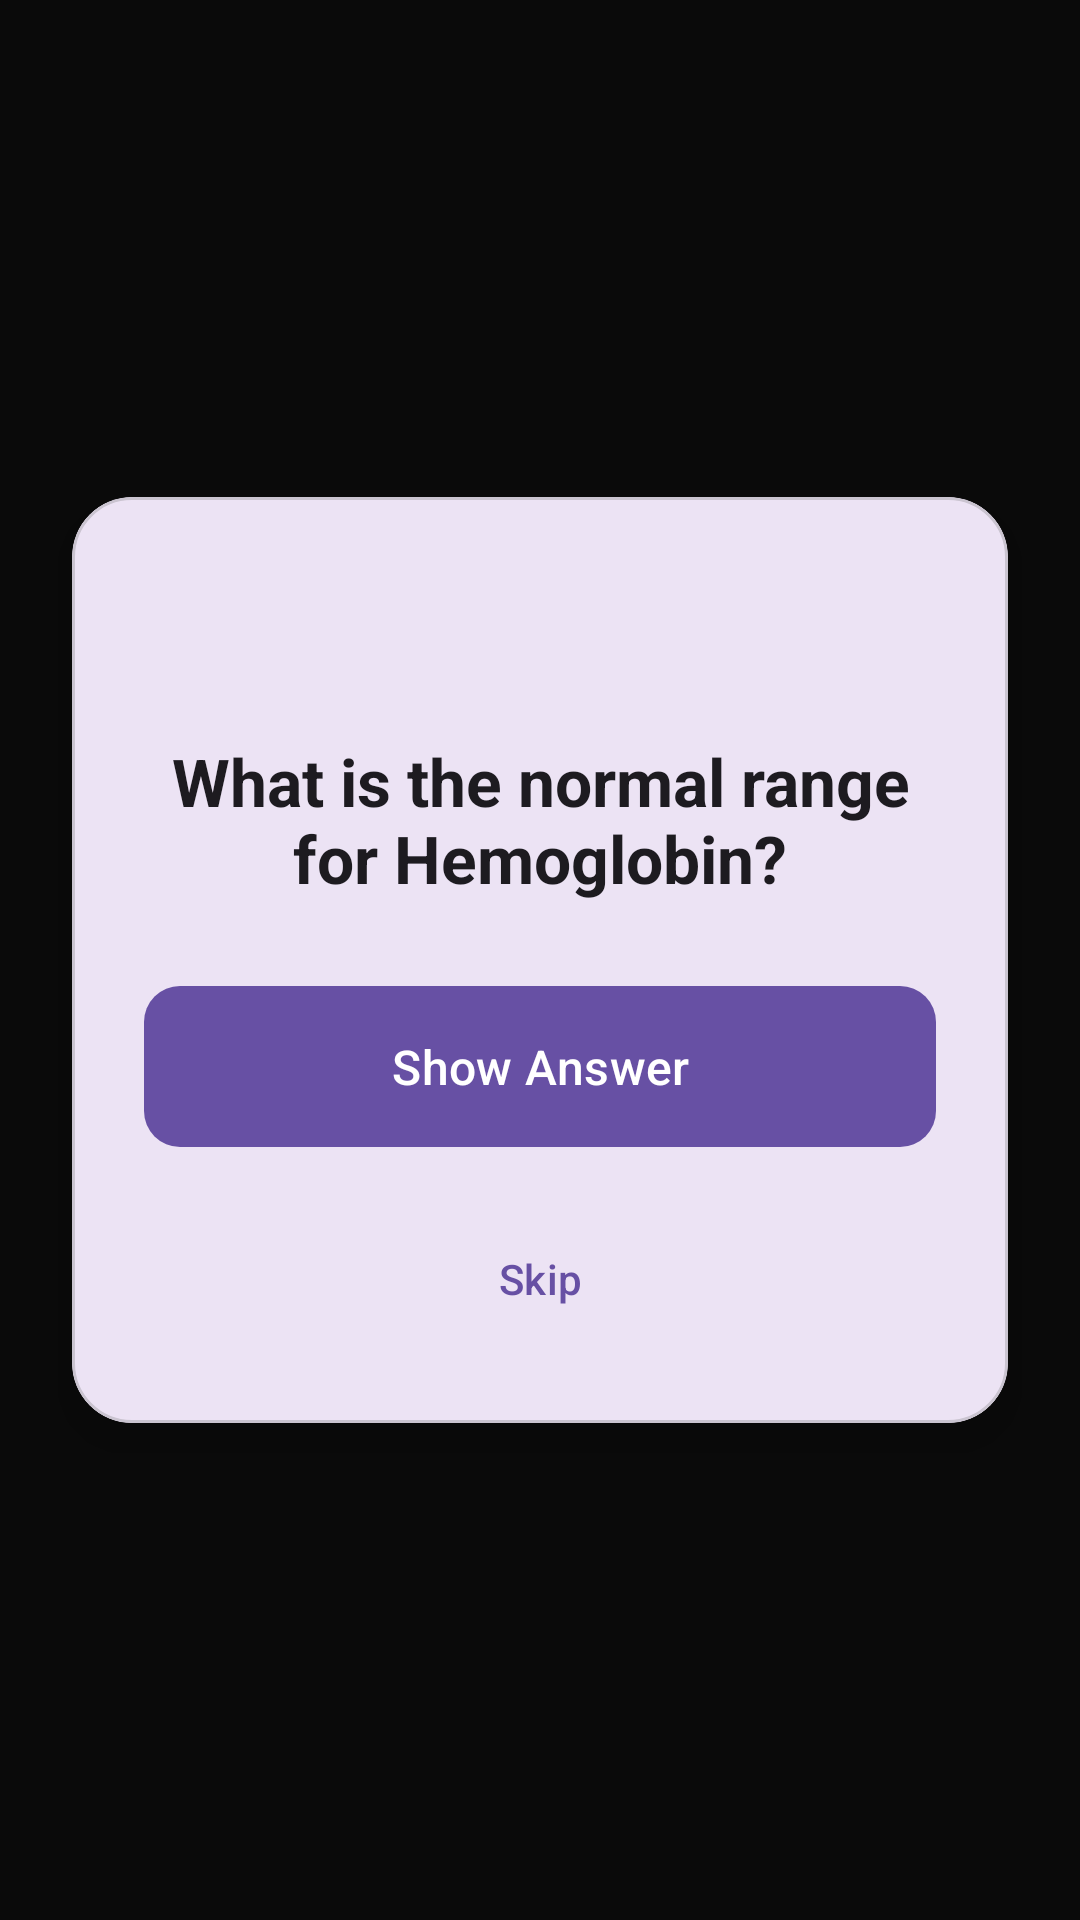

Here is an Android app screen rendered from its layout file. Give the layout XML and the strings, colors and styles it references.
<!-- AndroidManifest.xml: activity theme Theme.MedPopQuiz.Popup -->
<!-- res/layout/activity_quiz_popup.xml -->
<?xml version="1.0" encoding="utf-8"?>
<FrameLayout 
    xmlns:android="http://schemas.android.com/apk/res/android"
    xmlns:app="http://schemas.android.com/apk/res-auto"
    android:layout_width="match_parent"
    android:layout_height="match_parent"
    android:background="#CC000000">

    <com.google.android.material.card.MaterialCardView
        android:id="@+id/cardQuestion"
        android:layout_width="match_parent"
        android:layout_height="wrap_content"
        android:layout_gravity="center"
        android:layout_margin="24dp"
        app:cardCornerRadius="20dp"
        app:cardElevation="8dp">

        <LinearLayout
            android:layout_width="match_parent"
            android:layout_height="wrap_content"
            android:orientation="vertical"
            android:padding="24dp">

            
            <LinearLayout
                android:layout_width="match_parent"
                android:layout_height="wrap_content"
                android:orientation="horizontal"
                android:gravity="center_vertical">

                <TextView
                    android:id="@+id/tvCategory"
                    android:layout_width="wrap_content"
                    android:layout_height="wrap_content"
                    android:text="Category"
                    android:textSize="12sp"
                    android:textColor="@color/primary"
                    android:background="@drawable/bg_category_chip"
                    android:paddingHorizontal="12dp"
                    android:paddingVertical="4dp"
                    android:visibility="gone" />

                <View
                    android:layout_width="0dp"
                    android:layout_height="0dp"
                    android:layout_weight="1" />

                <ImageButton
                    android:id="@+id/btnClose"
                    android:layout_width="32dp"
                    android:layout_height="32dp"
                    android:src="@drawable/ic_close"
                    android:background="?attr/selectableItemBackgroundBorderless"
                    app:tint="?android:attr/textColorSecondary" />

            </LinearLayout>

            
            <TextView
                android:id="@+id/tvQuestion"
                android:layout_width="match_parent"
                android:layout_height="wrap_content"
                android:text="What is the normal range for Hemoglobin?"
                android:textSize="22sp"
                android:textStyle="bold"
                android:textColor="?android:attr/textColorPrimary"
                android:gravity="center"
                android:layout_marginTop="24dp"
                android:layout_marginBottom="24dp" />

            
            <com.google.android.material.button.MaterialButton
                android:id="@+id/btnShowAnswer"
                android:layout_width="match_parent"
                android:layout_height="wrap_content"
                android:text="Show Answer"
                android:textSize="16sp"
                android:padding="16dp"
                app:cornerRadius="12dp" />

            
            <TextView
                android:id="@+id/tvAnswer"
                android:layout_width="match_parent"
                android:layout_height="wrap_content"
                android:text="13.5 - 17.5 g/dL"
                android:textSize="20sp"
                android:textColor="@color/primary"
                android:gravity="center"
                android:padding="16dp"
                android:background="@drawable/bg_answer"
                android:visibility="gone" />

            
            <LinearLayout
                android:id="@+id/layoutButtons"
                android:layout_width="match_parent"
                android:layout_height="wrap_content"
                android:orientation="horizontal"
                android:layout_marginTop="24dp"
                android:visibility="gone">

                <com.google.android.material.button.MaterialButton
                    android:id="@+id/btnHard"
                    android:layout_width="0dp"
                    android:layout_height="wrap_content"
                    android:layout_weight="1"
                    android:layout_marginEnd="8dp"
                    android:text="Hard"
                    android:textSize="16sp"
                    android:padding="16dp"
                    android:backgroundTint="@color/red"
                    app:cornerRadius="12dp" />

                <com.google.android.material.button.MaterialButton
                    android:id="@+id/btnEasy"
                    android:layout_width="0dp"
                    android:layout_height="wrap_content"
                    android:layout_weight="1"
                    android:layout_marginStart="8dp"
                    android:text="Easy"
                    android:textSize="16sp"
                    android:padding="16dp"
                    android:backgroundTint="@color/green"
                    app:cornerRadius="12dp" />

            </LinearLayout>

            
            <com.google.android.material.button.MaterialButton
                android:id="@+id/btnSkip"
                android:layout_width="match_parent"
                android:layout_height="wrap_content"
                android:text="Skip"
                android:textSize="14sp"
                android:layout_marginTop="16dp"
                style="@style/Widget.Material3.Button.TextButton"
                app:cornerRadius="12dp" />

        </LinearLayout>

    </com.google.android.material.card.MaterialCardView>

</FrameLayout>
<!-- resources referenced by this layout -->
<resources>
  <color name="green">#4CAF50</color>
  <color name="primary">#2196F3</color>
  <color name="red">#F44336</color>
  <!-- drawable bg_answer (drawable) -->
  <?xml version="1.0" encoding="utf-8"?>
  <shape xmlns:android="http://schemas.android.com/apk/res/android"
      android:shape="rectangle">
      <solid android:color="@color/primary_light" />
      <corners android:radius="12dp" />
      <stroke android:width="2dp" android:color="@color/primary" />
  </shape>
  <style name="Theme.MedPopQuiz.Popup" parent="Theme.Material3.DayNight.Dialog">
          <item name="android:windowIsTranslucent">true</item>
          <item name="android:windowBackground">@color/overlay_dark</item>
          <item name="android:windowContentOverlay">@null</item>
          <item name="android:windowNoTitle">true</item>
          <item name="android:windowIsFloating">false</item>
          <item name="android:backgroundDimEnabled">true</item>
          <item name="android:windowAnimationStyle">@style/PopupAnimation</item>
      </style>
  <color name="primary_light">#BBDEFB</color>
  <color name="overlay_dark">#CC000000</color>
  <style name="PopupAnimation">
          <item name="android:windowEnterAnimation">@anim/popup_in</item>
          <item name="android:windowExitAnimation">@anim/popup_out</item>
      </style>
</resources>
